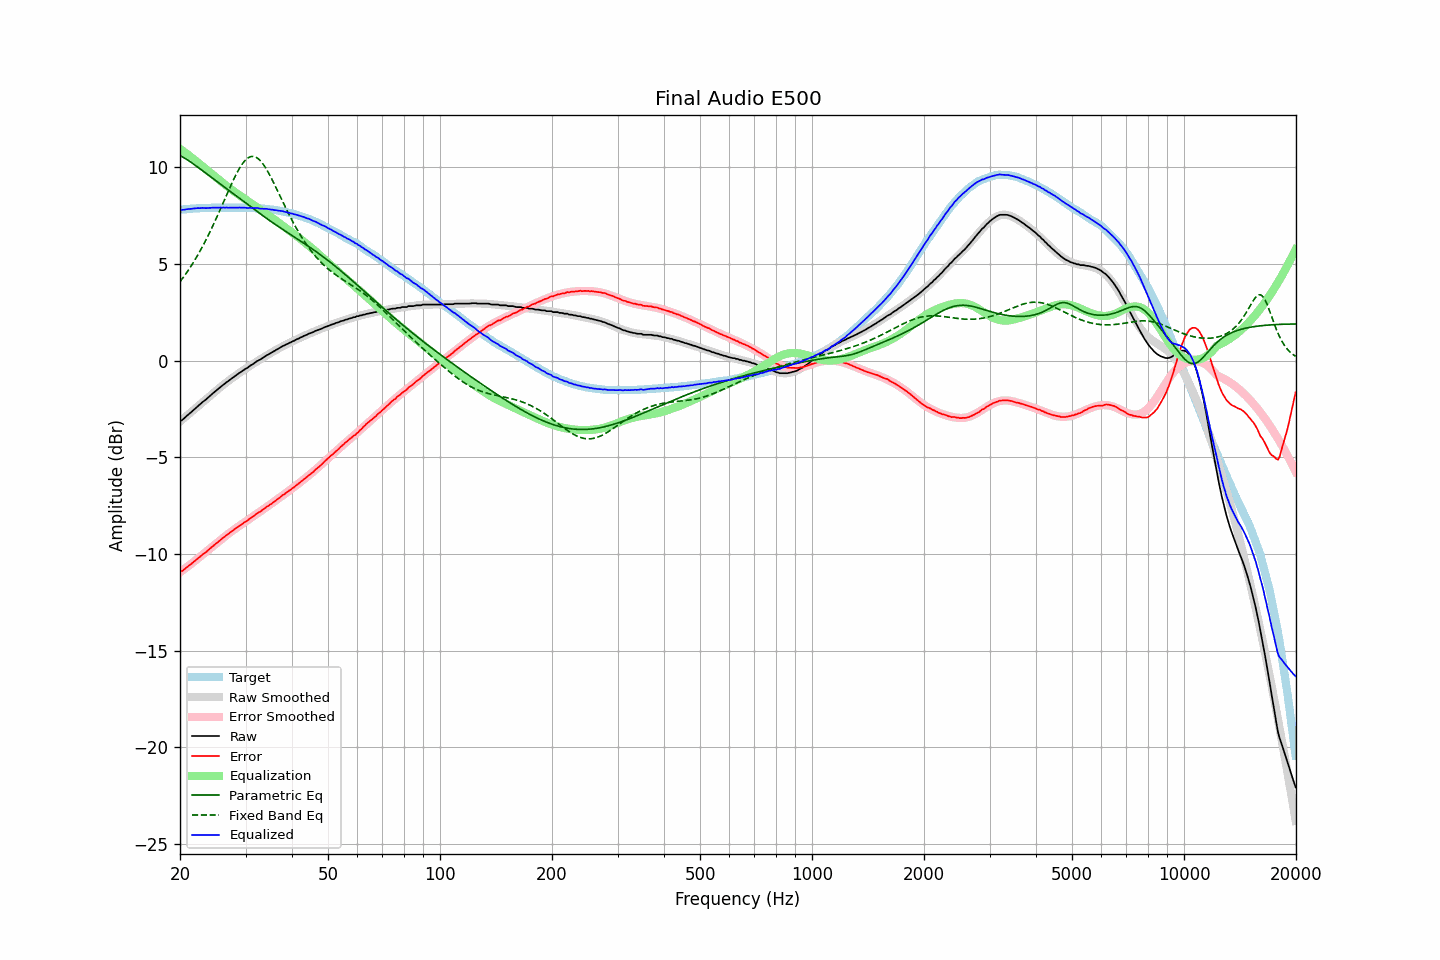

Values plotted in this chart, from the file beside it:
frequency, raw, error, smoothed, error_smoothed, equalization, parametric_eq, fixed_band_eq, equalized_raw, equalized_smoothed, target
20.00, -3.11, -10.90, -3.15, -10.94, 10.94, 10.60, 4.07, 7.84, 7.79, 7.79
20.20, -3.10, -10.90, -3.08, -10.88, 10.88, 10.55, 4.18, 7.79, 7.80, 7.80
20.40, -3.03, -10.84, -3.01, -10.82, 10.82, 10.51, 4.29, 7.79, 7.81, 7.81
20.61, -2.96, -10.78, -2.94, -10.76, 10.76, 10.46, 4.41, 7.80, 7.82, 7.82
20.81, -2.88, -10.70, -2.87, -10.70, 10.70, 10.40, 4.52, 7.82, 7.83, 7.82
21.02, -2.81, -10.64, -2.80, -10.63, 10.63, 10.35, 4.65, 7.83, 7.83, 7.83
21.23, -2.74, -10.58, -2.73, -10.57, 10.57, 10.29, 4.77, 7.83, 7.84, 7.84
21.44, -2.67, -10.52, -2.66, -10.51, 10.51, 10.24, 4.90, 7.84, 7.85, 7.85
21.66, -2.59, -10.44, -2.59, -10.44, 10.44, 10.18, 5.03, 7.85, 7.85, 7.85
21.87, -2.52, -10.38, -2.52, -10.38, 10.38, 10.12, 5.16, 7.86, 7.86, 7.86
22.09, -2.45, -10.31, -2.45, -10.31, 10.31, 10.06, 5.30, 7.86, 7.86, 7.86
22.31, -2.37, -10.24, -2.38, -10.25, 10.25, 10.00, 5.44, 7.88, 7.87, 7.87
22.54, -2.30, -10.17, -2.30, -10.17, 10.17, 9.94, 5.59, 7.88, 7.87, 7.87
22.76, -2.23, -10.11, -2.23, -10.11, 10.11, 9.88, 5.74, 7.88, 7.88, 7.88
22.99, -2.15, -10.03, -2.16, -10.04, 10.04, 9.81, 5.89, 7.89, 7.88, 7.88
23.22, -2.09, -9.97, -2.09, -9.97, 9.97, 9.75, 6.05, 7.88, 7.89, 7.88
23.45, -2.03, -9.92, -2.01, -9.90, 9.90, 9.69, 6.21, 7.88, 7.89, 7.89
23.69, -1.95, -9.84, -1.94, -9.83, 9.83, 9.62, 6.37, 7.89, 7.89, 7.89
23.92, -1.88, -9.77, -1.87, -9.77, 9.77, 9.56, 6.54, 7.89, 7.89, 7.89
24.16, -1.81, -9.70, -1.80, -9.70, 9.70, 9.50, 6.71, 7.89, 7.90, 7.89
24.40, -1.73, -9.63, -1.73, -9.63, 9.63, 9.44, 6.89, 7.90, 7.90, 7.90
24.65, -1.66, -9.56, -1.66, -9.56, 9.56, 9.37, 7.07, 7.90, 7.90, 7.90
24.89, -1.59, -9.49, -1.59, -9.49, 9.49, 9.31, 7.25, 7.91, 7.90, 7.90
25.14, -1.53, -9.43, -1.52, -9.42, 9.42, 9.25, 7.43, 7.90, 7.90, 7.90
25.39, -1.46, -9.36, -1.46, -9.36, 9.36, 9.19, 7.62, 7.90, 7.90, 7.90
25.65, -1.39, -9.29, -1.39, -9.29, 9.29, 9.12, 7.80, 7.90, 7.90, 7.90
25.91, -1.32, -9.22, -1.32, -9.22, 9.22, 9.06, 7.99, 7.90, 7.90, 7.90
26.16, -1.25, -9.15, -1.25, -9.15, 9.15, 9.00, 8.18, 7.91, 7.90, 7.90
26.43, -1.19, -9.09, -1.19, -9.09, 9.09, 8.94, 8.37, 7.90, 7.90, 7.90
26.69, -1.12, -9.02, -1.12, -9.03, 9.03, 8.88, 8.56, 7.91, 7.90, 7.90
26.96, -1.07, -8.97, -1.06, -8.96, 8.96, 8.82, 8.75, 7.89, 7.90, 7.90
27.23, -1.00, -8.90, -1.00, -8.90, 8.90, 8.76, 8.94, 7.90, 7.90, 7.90
27.50, -0.94, -8.84, -0.94, -8.84, 8.84, 8.70, 9.12, 7.90, 7.90, 7.90
27.77, -0.88, -8.78, -0.88, -8.78, 8.78, 8.64, 9.30, 7.90, 7.90, 7.90
28.05, -0.82, -8.72, -0.82, -8.72, 8.72, 8.57, 9.47, 7.90, 7.90, 7.90
28.33, -0.76, -8.66, -0.76, -8.66, 8.66, 8.51, 9.64, 7.90, 7.90, 7.90
28.62, -0.70, -8.60, -0.70, -8.60, 8.60, 8.45, 9.79, 7.90, 7.90, 7.90
28.90, -0.64, -8.54, -0.64, -8.54, 8.54, 8.39, 9.94, 7.91, 7.90, 7.90
29.19, -0.59, -8.49, -0.59, -8.49, 8.49, 8.33, 10.07, 7.90, 7.90, 7.90
29.48, -0.53, -8.43, -0.53, -8.43, 8.43, 8.27, 10.19, 7.90, 7.90, 7.90
29.78, -0.47, -8.37, -0.47, -8.37, 8.37, 8.20, 10.30, 7.90, 7.90, 7.90
30.08, -0.42, -8.32, -0.42, -8.31, 8.31, 8.14, 10.38, 7.89, 7.90, 7.90
30.38, -0.38, -8.27, -0.36, -8.26, 8.26, 8.08, 10.45, 7.88, 7.89, 7.89
30.68, -0.31, -8.20, -0.31, -8.20, 8.20, 8.02, 10.51, 7.89, 7.89, 7.89
30.99, -0.25, -8.14, -0.25, -8.14, 8.14, 7.95, 10.54, 7.89, 7.89, 7.89
31.30, -0.21, -8.09, -0.20, -8.08, 8.08, 7.89, 10.55, 7.88, 7.88, 7.88
31.61, -0.15, -8.03, -0.15, -8.03, 8.03, 7.83, 10.54, 7.88, 7.88, 7.88
31.93, -0.09, -7.96, -0.09, -7.97, 7.97, 7.77, 10.52, 7.88, 7.88, 7.87
32.24, -0.03, -7.90, -0.04, -7.91, 7.91, 7.71, 10.47, 7.88, 7.87, 7.87
32.57, 0.01, -7.85, 0.01, -7.85, 7.85, 7.64, 10.41, 7.87, 7.87, 7.86
32.89, 0.05, -7.81, 0.06, -7.80, 7.80, 7.58, 10.32, 7.85, 7.86, 7.86
33.22, 0.11, -7.74, 0.11, -7.74, 7.74, 7.52, 10.23, 7.85, 7.85, 7.85
33.55, 0.16, -7.69, 0.17, -7.68, 7.68, 7.46, 10.12, 7.84, 7.85, 7.85
33.89, 0.22, -7.62, 0.22, -7.62, 7.62, 7.40, 9.99, 7.85, 7.84, 7.84
34.23, 0.27, -7.56, 0.27, -7.57, 7.57, 7.34, 9.86, 7.84, 7.83, 7.83
34.57, 0.31, -7.51, 0.32, -7.51, 7.51, 7.28, 9.71, 7.82, 7.82, 7.82
34.92, 0.36, -7.45, 0.37, -7.45, 7.45, 7.22, 9.56, 7.81, 7.81, 7.81
35.27, 0.41, -7.40, 0.41, -7.39, 7.39, 7.16, 9.40, 7.80, 7.80, 7.81
35.62, 0.46, -7.33, 0.46, -7.33, 7.33, 7.11, 9.23, 7.79, 7.79, 7.79
35.97, 0.50, -7.28, 0.51, -7.27, 7.27, 7.05, 9.06, 7.77, 7.78, 7.78
... 635 more rows
